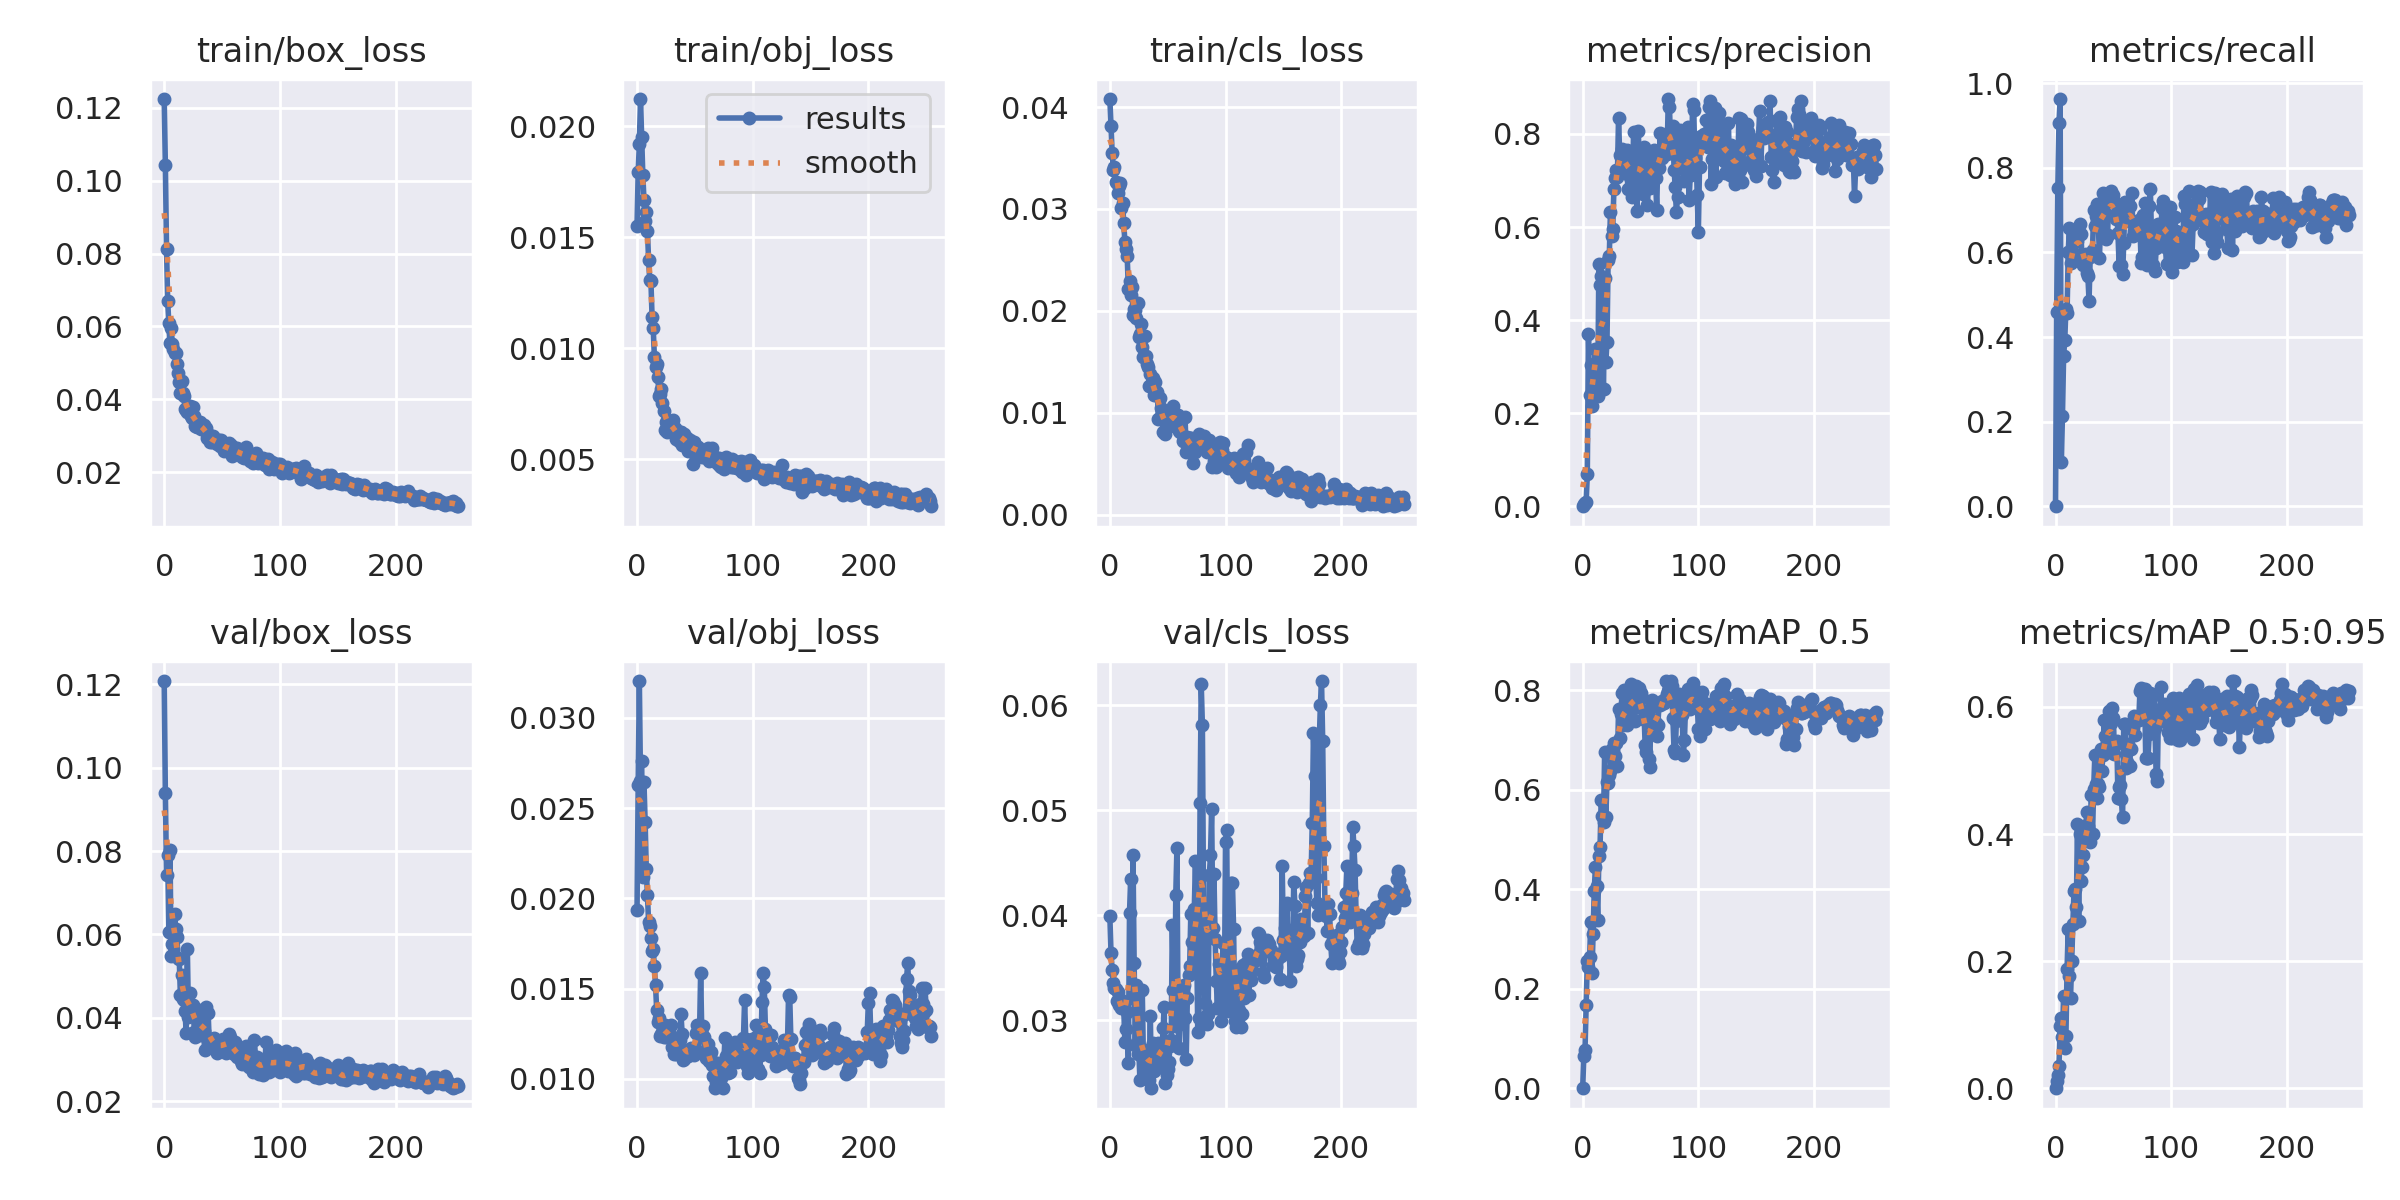

Values plotted in this chart, from the file beside it:
epoch, train/box_loss, train/obj_loss, train/cls_loss, metrics/precision, metrics/recall, metrics/mAP_0.5, metrics/mAP_0.5:0.95, val/box_loss, val/obj_loss, val/cls_loss, x/lr0, x/lr1, x/lr2
0, 0.1224, 0.01553, 0.04078, 0, 0, 0, 0, 0.1207, 0.01933, 0.03993, 0.0919, 0.0009, 0.0009
1, 0.1044, 0.01794, 0.03812, 0.004561, 0.4583, 0.06529, 0.01112, 0.0938, 0.0263, 0.03645, 0.08289, 0.001894, 0.001894
2, 0.08135, 0.01921, 0.03549, 0.007749, 0.7519, 0.07668, 0.02112, 0.07426, 0.03204, 0.03475, 0.07388, 0.002881, 0.002881
3, 0.06701, 0.02123, 0.03386, 0.009921, 0.9065, 0.1666, 0.03465, 0.07893, 0.02649, 0.03354, 0.06486, 0.003861, 0.003861
4, 0.06084, 0.01951, 0.03407, 0.06825, 0.9624, 0.2554, 0.0972, 0.06068, 0.02763, 0.03312, 0.05584, 0.004835, 0.004835
5, 0.05534, 0.01783, 0.03267, 0.3704, 0.1034, 0.2438, 0.1104, 0.0803, 0.02118, 0.03299, 0.0468, 0.005803, 0.005803
6, 0.05958, 0.01667, 0.03255, 0.2382, 0.2124, 0.2631, 0.08012, 0.05488, 0.02643, 0.03185, 0.03776, 0.006763, 0.006763
7, 0.05518, 0.01574, 0.03155, 0.304, 0.3549, 0.3344, 0.1448, 0.05775, 0.02425, 0.03267, 0.02872, 0.007718, 0.007718
8, 0.05369, 0.01613, 0.03227, 0.2144, 0.3926, 0.2325, 0.06282, 0.06067, 0.02162, 0.03142, 0.01966, 0.008665, 0.008665
9, 0.05259, 0.01529, 0.03254, 0.2424, 0.4672, 0.3092, 0.08164, 0.065, 0.02021, 0.032, 0.01061, 0.009606, 0.009606
10, 0.05282, 0.01397, 0.03013, 0.3049, 0.4577, 0.3969, 0.1877, 0.06142, 0.01871, 0.0312, 0.00967, 0.00967, 0.00967
11, 0.04962, 0.01308, 0.03054, 0.3382, 0.6002, 0.4445, 0.2505, 0.0593, 0.01846, 0.03137, 0.00967, 0.00967, 0.00967
12, 0.04726, 0.01304, 0.0286, 0.2615, 0.6569, 0.4077, 0.1758, 0.05429, 0.01783, 0.0312, 0.009637, 0.009637, 0.009637
13, 0.04469, 0.01141, 0.02675, 0.2362, 0.5745, 0.3383, 0.1428, 0.05405, 0.01706, 0.02794, 0.009604, 0.009604, 0.009604
14, 0.04169, 0.01091, 0.02604, 0.5208, 0.5987, 0.4674, 0.2008, 0.04547, 0.01718, 0.0292, 0.009571, 0.009571, 0.009571
15, 0.04498, 0.0096, 0.02535, 0.4748, 0.6358, 0.485, 0.2583, 0.05029, 0.01623, 0.03084, 0.009538, 0.009538, 0.009538
16, 0.04176, 0.009172, 0.02214, 0.4954, 0.5876, 0.5798, 0.3097, 0.04458, 0.0152, 0.02591, 0.009505, 0.009505, 0.009505
17, 0.04091, 0.009282, 0.02296, 0.319, 0.5969, 0.5483, 0.314, 0.04428, 0.0138, 0.04026, 0.009472, 0.009472, 0.009472
18, 0.03741, 0.008695, 0.02158, 0.2523, 0.6353, 0.5364, 0.2846, 0.04167, 0.01316, 0.04348, 0.009439, 0.009439, 0.009439
19, 0.03695, 0.007838, 0.02234, 0.4895, 0.6274, 0.6765, 0.4154, 0.03641, 0.01336, 0.03213, 0.009406, 0.009406, 0.009406
20, 0.03658, 0.007922, 0.01963, 0.3103, 0.6457, 0.5454, 0.2634, 0.05662, 0.01238, 0.04576, 0.009373, 0.009373, 0.009373
21, 0.03674, 0.008157, 0.0202, 0.3521, 0.6676, 0.6157, 0.3994, 0.04016, 0.01247, 0.03543, 0.00934, 0.00934, 0.00934
22, 0.03813, 0.007552, 0.02006, 0.5302, 0.6445, 0.6129, 0.3257, 0.04599, 0.01292, 0.02766, 0.009307, 0.009307, 0.009307
23, 0.03544, 0.007192, 0.01927, 0.5375, 0.5815, 0.6302, 0.3478, 0.0407, 0.01232, 0.03341, 0.009274, 0.009274, 0.009274
24, 0.03481, 0.006302, 0.02074, 0.6333, 0.5697, 0.637, 0.3664, 0.04216, 0.013, 0.02681, 0.009241, 0.009241, 0.009241
25, 0.03777, 0.006665, 0.01746, 0.5817, 0.5822, 0.6824, 0.4129, 0.04318, 0.0123, 0.02726, 0.009208, 0.009208, 0.009208
26, 0.03526, 0.006207, 0.01777, 0.5962, 0.5953, 0.662, 0.4025, 0.03675, 0.01287, 0.02431, 0.009175, 0.009175, 0.009175
27, 0.03258, 0.006665, 0.01868, 0.6811, 0.5512, 0.6941, 0.4345, 0.03549, 0.0125, 0.02726, 0.009142, 0.009142, 0.009142
28, 0.03249, 0.006717, 0.01647, 0.7052, 0.5434, 0.6684, 0.413, 0.04136, 0.01261, 0.03294, 0.009109, 0.009109, 0.009109
29, 0.0335, 0.006724, 0.01549, 0.7226, 0.4855, 0.6933, 0.4048, 0.03726, 0.01297, 0.02634, 0.009076, 0.009076, 0.009076
30, 0.03232, 0.006412, 0.0175, 0.7072, 0.589, 0.6476, 0.388, 0.04182, 0.01178, 0.02453, 0.009043, 0.009043, 0.009043
31, 0.03372, 0.006756, 0.01555, 0.8347, 0.5983, 0.7632, 0.4609, 0.03589, 0.01217, 0.02722, 0.00901, 0.00901, 0.00901
32, 0.03194, 0.006251, 0.01478, 0.7552, 0.6063, 0.7038, 0.3998, 0.04073, 0.01137, 0.02609, 0.008977, 0.008977, 0.008977
33, 0.03209, 0.006424, 0.01452, 0.7505, 0.7006, 0.752, 0.4716, 0.03796, 0.01163, 0.02491, 0.008944, 0.008944, 0.008944
34, 0.03297, 0.0059, 0.01264, 0.768, 0.6622, 0.7942, 0.5237, 0.03685, 0.0114, 0.02433, 0.008911, 0.008911, 0.008911
35, 0.03159, 0.006083, 0.01382, 0.7245, 0.6862, 0.7301, 0.4794, 0.03238, 0.01216, 0.03038, 0.008878, 0.008878, 0.008878
36, 0.03211, 0.005817, 0.01275, 0.7375, 0.7139, 0.8002, 0.4572, 0.04269, 0.01157, 0.02354, 0.008845, 0.008845, 0.008845
37, 0.02938, 0.006224, 0.01342, 0.7528, 0.6682, 0.7374, 0.4787, 0.03525, 0.01214, 0.02789, 0.008812, 0.008812, 0.008812
38, 0.03055, 0.006204, 0.01174, 0.7655, 0.5877, 0.7303, 0.4746, 0.04121, 0.0136, 0.02521, 0.008779, 0.008779, 0.008779
39, 0.02928, 0.005627, 0.013, 0.6821, 0.6749, 0.7631, 0.5334, 0.03374, 0.01249, 0.02537, 0.008746, 0.008746, 0.008746
40, 0.02814, 0.005798, 0.01192, 0.7336, 0.6614, 0.7476, 0.4985, 0.0339, 0.01107, 0.02542, 0.008713, 0.008713, 0.008713
41, 0.02817, 0.006125, 0.01207, 0.7077, 0.7393, 0.7842, 0.5242, 0.0344, 0.01111, 0.02641, 0.00868, 0.00868, 0.00868
42, 0.0298, 0.005907, 0.009352, 0.7342, 0.7239, 0.8127, 0.5787, 0.03271, 0.01149, 0.02784, 0.008647, 0.008647, 0.008647
43, 0.02882, 0.005951, 0.01145, 0.6636, 0.7319, 0.7825, 0.5538, 0.03518, 0.01124, 0.02578, 0.008614, 0.008614, 0.008614
44, 0.02823, 0.005367, 0.0105, 0.8049, 0.6321, 0.7641, 0.554, 0.03383, 0.01129, 0.02684, 0.008581, 0.008581, 0.008581
45, 0.02846, 0.005523, 0.00992, 0.7505, 0.6413, 0.7391, 0.5285, 0.03423, 0.01143, 0.02703, 0.008548, 0.008548, 0.008548
46, 0.0277, 0.005854, 0.008125, 0.6988, 0.7215, 0.8092, 0.5938, 0.03164, 0.01165, 0.02923, 0.008515, 0.008515, 0.008515
47, 0.0288, 0.005663, 0.009891, 0.6337, 0.7332, 0.777, 0.5463, 0.03443, 0.01173, 0.03132, 0.008482, 0.008482, 0.008482
48, 0.02717, 0.004783, 0.007883, 0.8073, 0.7454, 0.7991, 0.575, 0.03258, 0.01143, 0.02401, 0.008449, 0.008449, 0.008449
49, 0.02892, 0.005765, 0.009068, 0.7467, 0.7258, 0.8055, 0.5989, 0.0322, 0.01134, 0.02482, 0.008416, 0.008416, 0.008416
50, 0.02796, 0.005354, 0.009055, 0.7171, 0.7356, 0.794, 0.5829, 0.03437, 0.01166, 0.02537, 0.008383, 0.008383, 0.008383
51, 0.02689, 0.005602, 0.008691, 0.7129, 0.7201, 0.784, 0.5253, 0.03488, 0.01252, 0.02602, 0.00835, 0.00835, 0.00835
52, 0.0258, 0.005454, 0.00867, 0.6706, 0.68, 0.7419, 0.5419, 0.03293, 0.01297, 0.0276, 0.008317, 0.008317, 0.008317
53, 0.02666, 0.00557, 0.009863, 0.7711, 0.6949, 0.7584, 0.5471, 0.03168, 0.01147, 0.02816, 0.008284, 0.008284, 0.008284
54, 0.02601, 0.005142, 0.01031, 0.7126, 0.6456, 0.6894, 0.4573, 0.03432, 0.0124, 0.03913, 0.008251, 0.008251, 0.008251
55, 0.02698, 0.005316, 0.01068, 0.7281, 0.5682, 0.6768, 0.4743, 0.03438, 0.01586, 0.03294, 0.008218, 0.008218, 0.008218
56, 0.02788, 0.005084, 0.009013, 0.6476, 0.6812, 0.7429, 0.4779, 0.03605, 0.0125, 0.0295, 0.008185, 0.008185, 0.008185
57, 0.02656, 0.005366, 0.009572, 0.7026, 0.5692, 0.6616, 0.4544, 0.03542, 0.01295, 0.04199, 0.008152, 0.008152, 0.008152
58, 0.02745, 0.005087, 0.009521, 0.6831, 0.5483, 0.645, 0.4274, 0.03283, 0.01231, 0.04644, 0.008119, 0.008119, 0.008119
59, 0.02428, 0.005356, 0.009749, 0.7548, 0.6221, 0.7661, 0.5735, 0.03182, 0.01146, 0.02956, 0.008086, 0.008086, 0.008086
... 195 more rows
